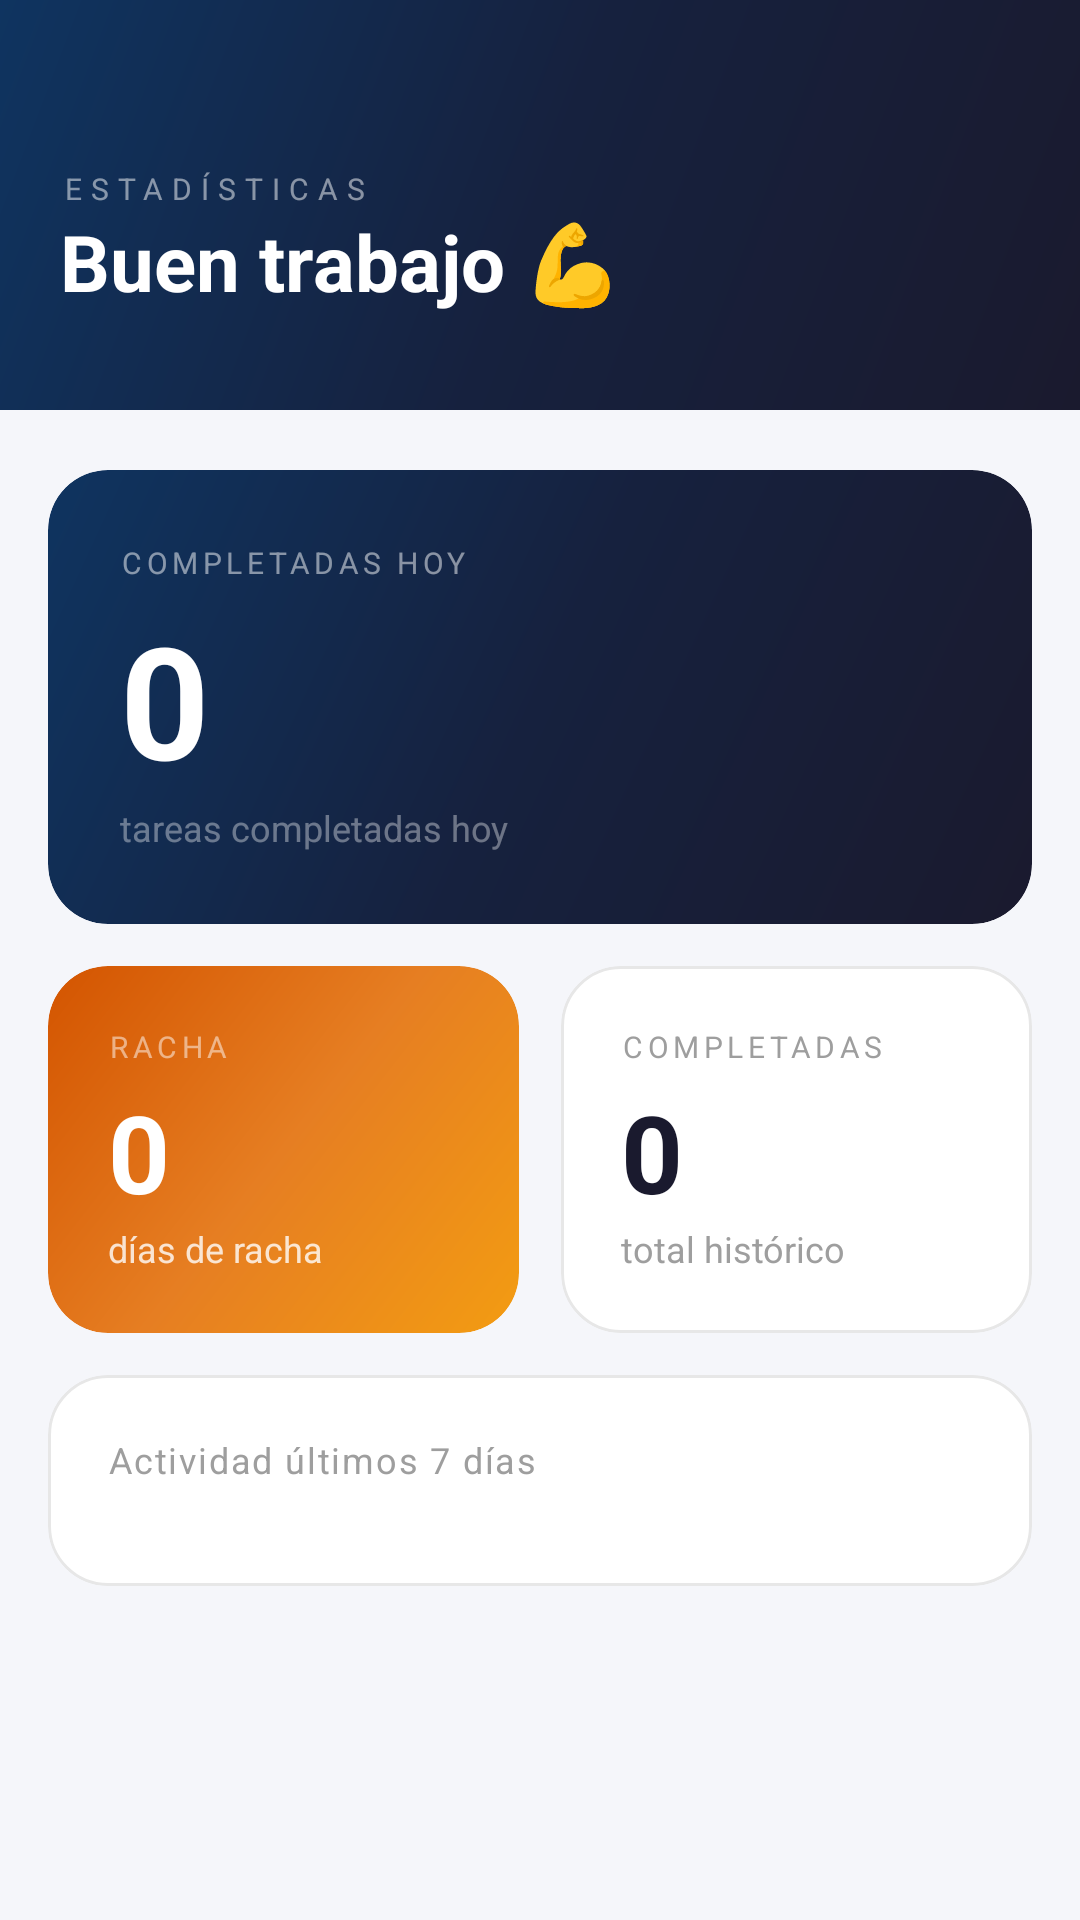

Here is an Android app screen rendered from its layout file. Give the layout XML and the strings, colors and styles it references.
<!-- AndroidManifest.xml: application theme Theme.CenirApp -->
<!-- res/layout/fragment_stats.xml -->
<?xml version="1.0" encoding="utf-8"?>
<ScrollView
    xmlns:android="http://schemas.android.com/apk/res/android"
    xmlns:app="http://schemas.android.com/apk/res-auto"
    android:layout_width="match_parent"
    android:layout_height="match_parent"
    android:background="@color/paper"
    android:fillViewport="true">

    <LinearLayout
        android:layout_width="match_parent"
        android:layout_height="wrap_content"
        android:orientation="vertical">

        
        <FrameLayout
            android:layout_width="match_parent"
            android:layout_height="wrap_content"
            android:background="@drawable/gradient_header"
            android:paddingTop="56dp"
            android:paddingBottom="32dp"
            android:paddingHorizontal="20dp">

            <LinearLayout
                android:layout_width="wrap_content"
                android:layout_height="wrap_content"
                android:layout_gravity="bottom"
                android:orientation="vertical">

                <TextView
                    android:layout_width="wrap_content"
                    android:layout_height="wrap_content"
                    android:text="ESTADÍSTICAS"
                    android:textColor="#80FFFFFF"
                    android:textSize="10sp"
                    android:letterSpacing="0.3"
                    android:textAllCaps="true" />

                <TextView
                    android:id="@+id/tvStatsGreeting"
                    android:layout_width="wrap_content"
                    android:layout_height="wrap_content"
                    android:text="Buen trabajo 💪"
                    android:textColor="#FFFFFFFF"
                    android:textSize="26sp"
                    android:textStyle="bold" />

            </LinearLayout>

        </FrameLayout>

        
        <LinearLayout
            android:layout_width="match_parent"
            android:layout_height="wrap_content"
            android:orientation="vertical"
            android:paddingHorizontal="16dp"
            android:paddingTop="20dp"
            android:paddingBottom="24dp">

            
            <com.google.android.material.card.MaterialCardView
                android:layout_width="match_parent"
                android:layout_height="wrap_content"
                android:layout_marginBottom="14dp"
                app:cardCornerRadius="20dp"
                app:cardElevation="0dp"
                app:cardBackgroundColor="#00000000">

                <LinearLayout
                    android:layout_width="match_parent"
                    android:layout_height="wrap_content"
                    android:background="@drawable/gradient_card_dark"
                    android:orientation="vertical"
                    android:padding="24dp">

                    <TextView
                        android:layout_width="wrap_content"
                        android:layout_height="wrap_content"
                        android:text="COMPLETADAS HOY"
                        android:textColor="#80FFFFFF"
                        android:textSize="10sp"
                        android:letterSpacing="0.15"
                        android:textAllCaps="true" />

                    <TextView
                        android:id="@+id/tvCompletedToday"
                        android:layout_width="wrap_content"
                        android:layout_height="wrap_content"
                        android:layout_marginTop="4dp"
                        android:text="0"
                        android:textColor="#FFFFFFFF"
                        android:textSize="52sp"
                        android:textStyle="bold" />

                    <TextView
                        android:layout_width="wrap_content"
                        android:layout_height="wrap_content"
                        android:text="tareas completadas hoy"
                        android:textColor="#60FFFFFF"
                        android:textSize="12sp" />

                </LinearLayout>

            </com.google.android.material.card.MaterialCardView>

            
            <LinearLayout
                android:layout_width="match_parent"
                android:layout_height="wrap_content"
                android:orientation="horizontal"
                android:layout_marginBottom="14dp">

                
                <com.google.android.material.card.MaterialCardView
                    android:layout_width="0dp"
                    android:layout_height="match_parent"
                    android:layout_weight="1"
                    android:layout_marginEnd="7dp"
                    app:cardCornerRadius="20dp"
                    app:cardElevation="0dp"
                    app:cardBackgroundColor="#00000000">

                    <LinearLayout
                        android:layout_width="match_parent"
                        android:layout_height="match_parent"
                        android:background="@drawable/gradient_card_amber"
                        android:orientation="vertical"
                        android:padding="20dp">

                        <TextView
                            android:layout_width="wrap_content"
                            android:layout_height="wrap_content"
                            android:text="RACHA"
                            android:textColor="#80FFFFFF"
                            android:textSize="10sp"
                            android:letterSpacing="0.15"
                            android:textAllCaps="true" />

                        <TextView
                            android:id="@+id/tvStreak"
                            android:layout_width="wrap_content"
                            android:layout_height="wrap_content"
                            android:layout_marginTop="4dp"
                            android:text="0"
                            android:textColor="#FFFFFFFF"
                            android:textSize="36sp"
                            android:textStyle="bold" />

                        <TextView
                            android:layout_width="wrap_content"
                            android:layout_height="wrap_content"
                            android:text="días de racha"
                            android:textColor="#CCFFFFFF"
                            android:textSize="12sp" />

                    </LinearLayout>

                </com.google.android.material.card.MaterialCardView>

                
                <com.google.android.material.card.MaterialCardView
                    android:layout_width="0dp"
                    android:layout_height="match_parent"
                    android:layout_weight="1"
                    android:layout_marginStart="7dp"
                    app:cardCornerRadius="20dp"
                    app:cardElevation="0dp"
                    app:cardBackgroundColor="@color/card_bg"
                    app:strokeColor="@color/card_border"
                    app:strokeWidth="1dp">

                    <LinearLayout
                        android:layout_width="match_parent"
                        android:layout_height="match_parent"
                        android:orientation="vertical"
                        android:padding="20dp">

                        <TextView
                            android:layout_width="wrap_content"
                            android:layout_height="wrap_content"
                            android:text="COMPLETADAS"
                            android:textColor="@color/ash"
                            android:textSize="10sp"
                            android:letterSpacing="0.15"
                            android:textAllCaps="true" />

                        <TextView
                            android:id="@+id/tvTotalCompleted"
                            android:layout_width="wrap_content"
                            android:layout_height="wrap_content"
                            android:layout_marginTop="4dp"
                            android:text="0"
                            android:textColor="@color/ink"
                            android:textSize="36sp"
                            android:textStyle="bold" />

                        <TextView
                            android:layout_width="wrap_content"
                            android:layout_height="wrap_content"
                            android:text="total histórico"
                            android:textColor="@color/ash"
                            android:textSize="12sp" />

                    </LinearLayout>

                </com.google.android.material.card.MaterialCardView>

            </LinearLayout>

            
            <com.google.android.material.card.MaterialCardView
                android:layout_width="match_parent"
                android:layout_height="wrap_content"
                app:cardCornerRadius="20dp"
                app:cardElevation="0dp"
                app:cardBackgroundColor="@color/card_bg"
                app:strokeColor="@color/card_border"
                app:strokeWidth="1dp">

                <LinearLayout
                    android:layout_width="match_parent"
                    android:layout_height="match_parent"
                    android:orientation="vertical"
                    android:padding="20dp">

                    <TextView
                        android:layout_width="wrap_content"
                        android:layout_height="wrap_content"
                        android:layout_marginBottom="14dp"
                        android:letterSpacing="0.05"
                        android:text="Actividad últimos 7 días"
                        android:textColor="@color/ash"
                        android:textSize="12sp" />

                    <LinearLayout
                        android:id="@+id/layoutDots"
                        android:layout_width="match_parent"
                        android:layout_height="wrap_content"
                        android:gravity="center"
                        android:orientation="horizontal" />

                </LinearLayout>

            </com.google.android.material.card.MaterialCardView>

        </LinearLayout>

    </LinearLayout>

</ScrollView>
<!-- resources referenced by this layout -->
<resources>
  <color name="ash">#9E9E9E</color>
  <color name="card_bg">#FFFFFFFF</color>
  <color name="card_border">#1A1A1A14</color>
  <color name="ink">#1A1A2E</color>
  <color name="paper">#F5F6FA</color>
  <!-- drawable gradient_card_amber (drawable) -->
  <?xml version="1.0" encoding="utf-8"?>
  <shape xmlns:android="http://schemas.android.com/apk/res/android">
      <gradient
          android:angle="135"
          android:startColor="#FFF39C12"
          android:centerColor="#FFE67E22"
          android:endColor="#FFD35400"
          android:type="linear" />
      <corners android:radius="20dp" />
  </shape>
  <!-- drawable gradient_card_dark (drawable) -->
  <?xml version="1.0" encoding="utf-8"?>
  <shape xmlns:android="http://schemas.android.com/apk/res/android">
      <gradient
          android:angle="135"
          android:startColor="#FF1A1A2E"
          android:centerColor="#FF16213E"
          android:endColor="#FF0F3460"
          android:type="linear" />
      <corners android:radius="20dp" />
  </shape>
  <!-- drawable gradient_header (drawable) -->
  <?xml version="1.0" encoding="utf-8"?>
  <shape xmlns:android="http://schemas.android.com/apk/res/android">
      <gradient
          android:angle="135"
          android:startColor="#FF1A1A2E"
          android:centerColor="#FF16213E"
          android:endColor="#FF0F3460"
          android:type="linear" />
      <corners android:radius="0dp" />
  </shape>
  <style name="Theme.CenirApp" parent="Theme.MaterialComponents.DayNight.NoActionBar">
          <item name="colorPrimary">@color/amber</item>
          <item name="colorPrimaryVariant">@color/ink</item>
          <item name="colorOnPrimary">@color/ink</item>
          <item name="android:windowBackground">@color/paper</item>
          <item name="colorSurface">@color/white</item>
          <item name="colorOnSurface">@color/ink</item>
      </style>
  <color name="amber">#F39C12</color>
  <color name="white">#FFFFFFFF</color>
</resources>
